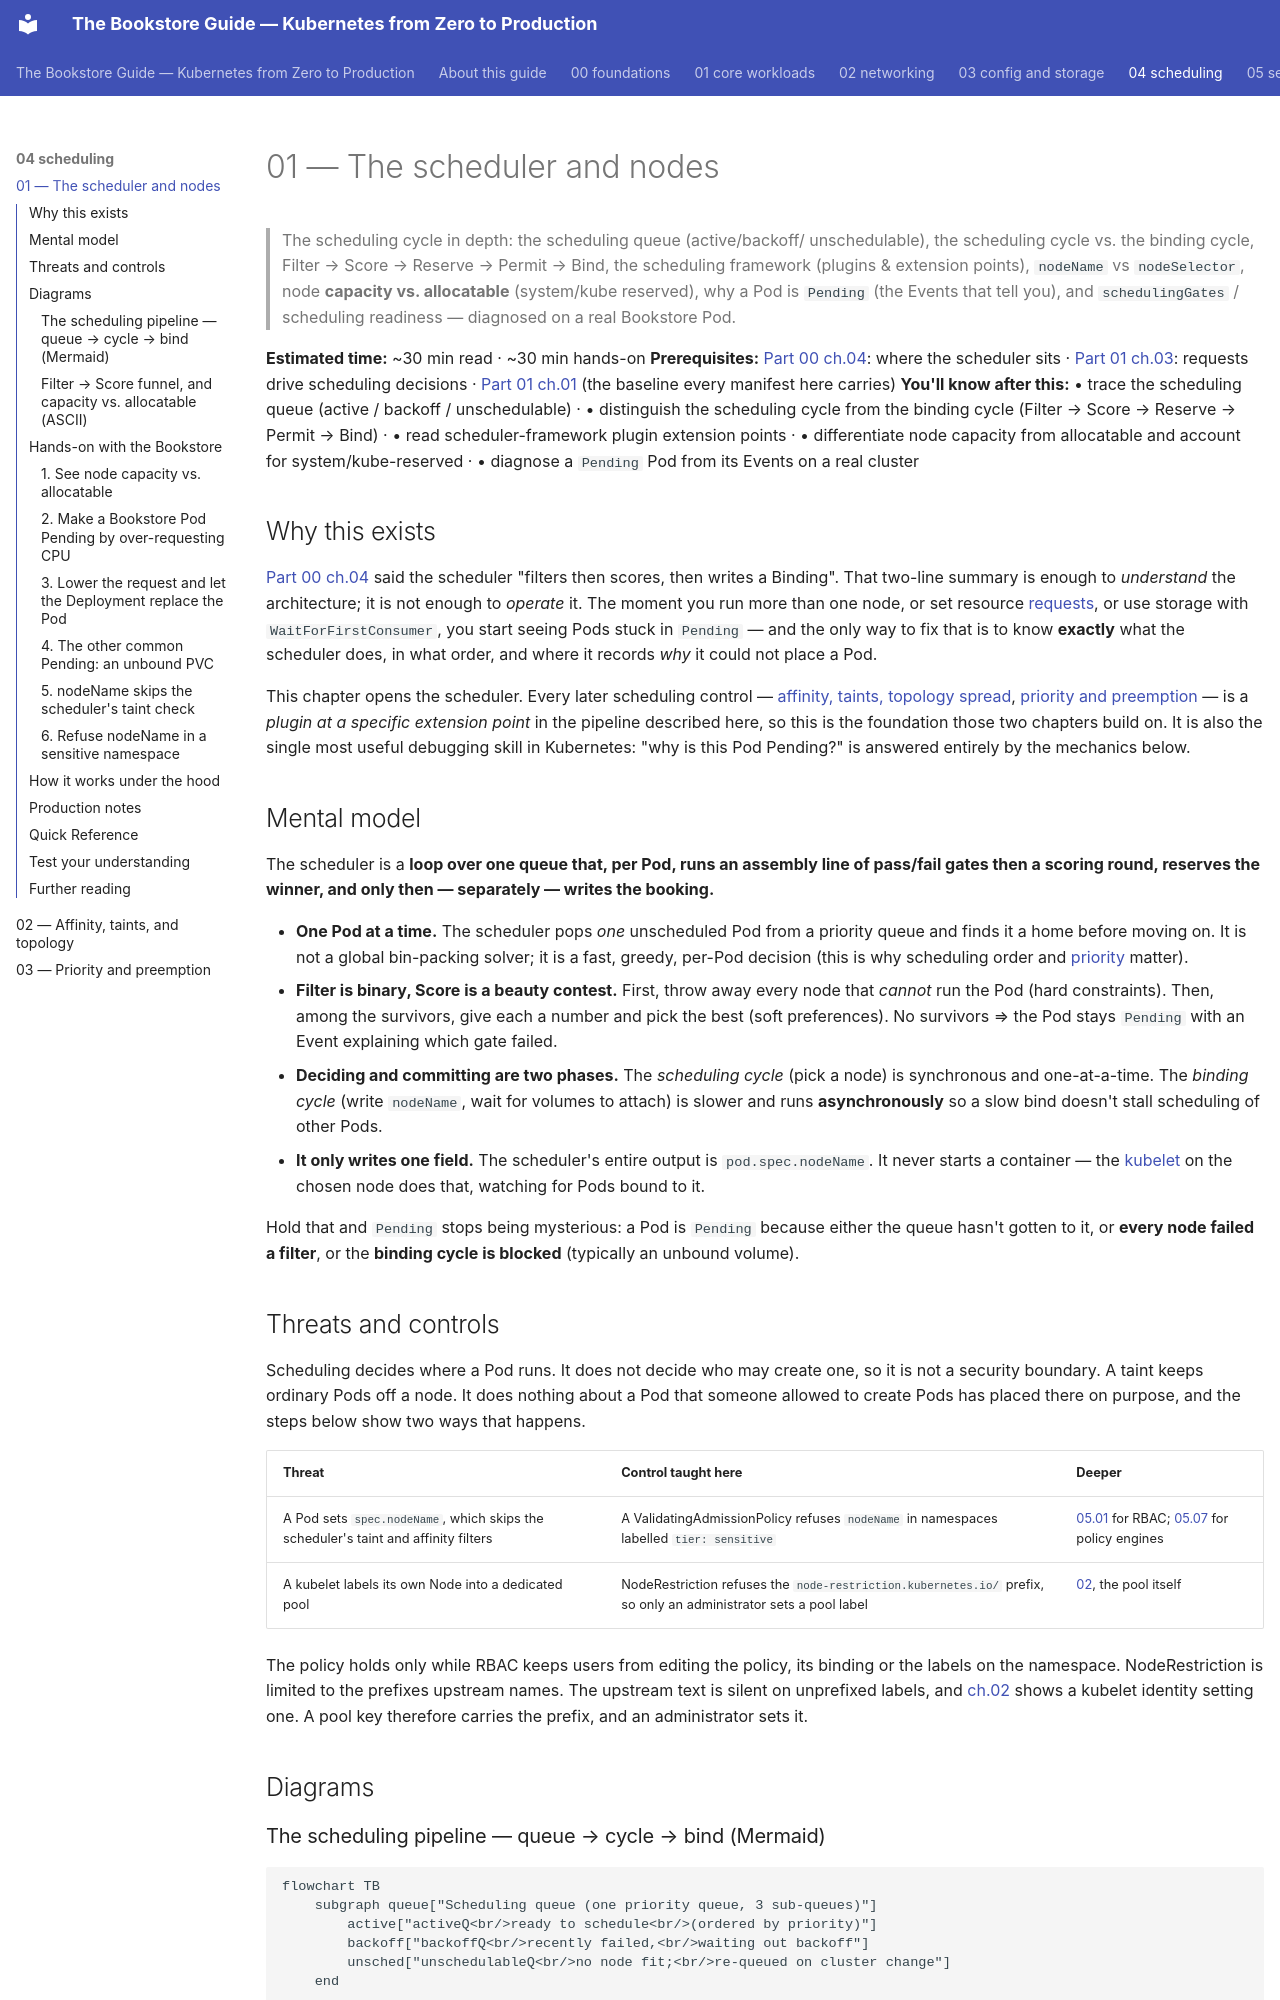

repository: abd-ulbasit/bookstore-kubernetes-guide · page: 04-scheduling/01-scheduler-and-nodes/index.html · generator: mkdocs

# 01 — The scheduler and nodes

> The scheduling cycle in depth: the scheduling queue (active/backoff/
> unschedulable), the scheduling cycle vs. the binding cycle, Filter → Score →
> Reserve → Permit → Bind, the scheduling framework (plugins & extension
> points), `nodeName` vs `nodeSelector`, node **capacity vs. allocatable**
> (system/kube reserved), why a Pod is `Pending` (the Events that tell you), and
> `schedulingGates` / scheduling readiness — diagnosed on a real Bookstore Pod.

**Estimated time:** ~30 min read · ~30 min hands-on
**Prerequisites:** [Part 00 ch.04](../00-foundations/04-control-plane-deep-dive.md): where the scheduler sits · [Part 01 ch.03](../01-core-workloads/03-resources-and-qos.md): requests drive scheduling decisions · [Part 01 ch.01](../01-core-workloads/01-pods.md) (the baseline every manifest here carries)
**You'll know after this:** • trace the scheduling queue (active / backoff / unschedulable) · • distinguish the scheduling cycle from the binding cycle (Filter → Score → Reserve → Permit → Bind) · • read scheduler-framework plugin extension points · • differentiate node capacity from allocatable and account for system/kube-reserved · • diagnose a `Pending` Pod from its Events on a real cluster

<!-- tags: scheduling, scheduler, allocatable, scheduling-gates, troubleshooting -->

## Why this exists

[Part 00 ch.04](../00-foundations/04-control-plane-deep-dive.md) said the
scheduler "filters then scores, then writes a Binding". That two-line summary is
enough to *understand* the architecture; it is not enough to *operate* it. The
moment you run more than one node, or set resource
[requests](../01-core-workloads/03-resources-and-qos.md), or use storage with
`WaitForFirstConsumer`, you start seeing Pods stuck in `Pending` — and the only
way to fix that is to know **exactly** what the scheduler does, in what order,
and where it records *why* it could not place a Pod.

This chapter opens the scheduler. Every later scheduling control —
[affinity, taints, topology spread](02-affinity-taints-topology.md),
[priority and preemption](03-priority-and-preemption.md) — is a *plugin at a
specific extension point* in the pipeline described here, so this is the
foundation those two chapters build on. It is also the single most useful
debugging skill in Kubernetes: "why is this Pod Pending?" is answered entirely
by the mechanics below.

## Mental model

The scheduler is a **loop over one queue that, per Pod, runs an
assembly line of pass/fail gates then a scoring round, reserves the winner,
and only then — separately — writes the booking.**

- **One Pod at a time.** The scheduler pops *one* unscheduled Pod from a
  priority queue and finds it a home before moving on. It is not a global
  bin-packing solver; it is a fast, greedy, per-Pod decision (this is why
  scheduling order and [priority](03-priority-and-preemption.md) matter).
- **Filter is binary, Score is a beauty contest.** First, throw away every node
  that *cannot* run the Pod (hard constraints). Then, among the survivors, give
  each a number and pick the best (soft preferences). No survivors ⇒ the Pod
  stays `Pending` with an Event explaining which gate failed.
- **Deciding and committing are two phases.** The *scheduling cycle* (pick a
  node) is synchronous and one-at-a-time. The *binding cycle* (write
  `nodeName`, wait for volumes to attach) is slower and runs **asynchronously**
  so a slow bind doesn't stall scheduling of other Pods.
- **It only writes one field.** The scheduler's entire output is
  `pod.spec.nodeName`. It never starts a container — the
  [kubelet](../00-foundations/05-node-components.md) on the chosen node does
  that, watching for Pods bound to it.

Hold that and `Pending` stops being mysterious: a Pod is `Pending` because
either the queue hasn't gotten to it, or **every node failed a filter**, or the
**binding cycle is blocked** (typically an unbound volume).

## Threats and controls

Scheduling decides where a Pod runs. It does not decide who may create one,
so it is not a security boundary. A taint keeps ordinary Pods off a node. It
does nothing about a Pod that someone allowed to create Pods has placed there
on purpose, and the steps below show two ways that happens.

| Threat | Control taught here | Deeper |
|---|---|---|
| A Pod sets `spec.nodeName`, which skips the scheduler's taint and affinity filters | A ValidatingAdmissionPolicy refuses `nodeName` in namespaces labelled `tier: sensitive` | [05.01](../05-security/01-authn-authz-rbac.md) for RBAC; [05.07](../05-security/07-admission-control-and-policy-as-code.md) for policy engines |
| A kubelet labels its own Node into a dedicated pool | NodeRestriction refuses the `node-restriction.kubernetes.io/` prefix, so only an administrator sets a pool label | [02](02-affinity-taints-topology.md), the pool itself |

The policy holds only while RBAC keeps users from editing the policy, its
binding or the labels on the namespace. NodeRestriction is limited to the
prefixes upstream names. The upstream text is silent on unprefixed labels, and
[ch.02](02-affinity-taints-topology.md) shows a kubelet identity setting one. A
pool key therefore carries the prefix, and an administrator sets it.

## Diagrams
